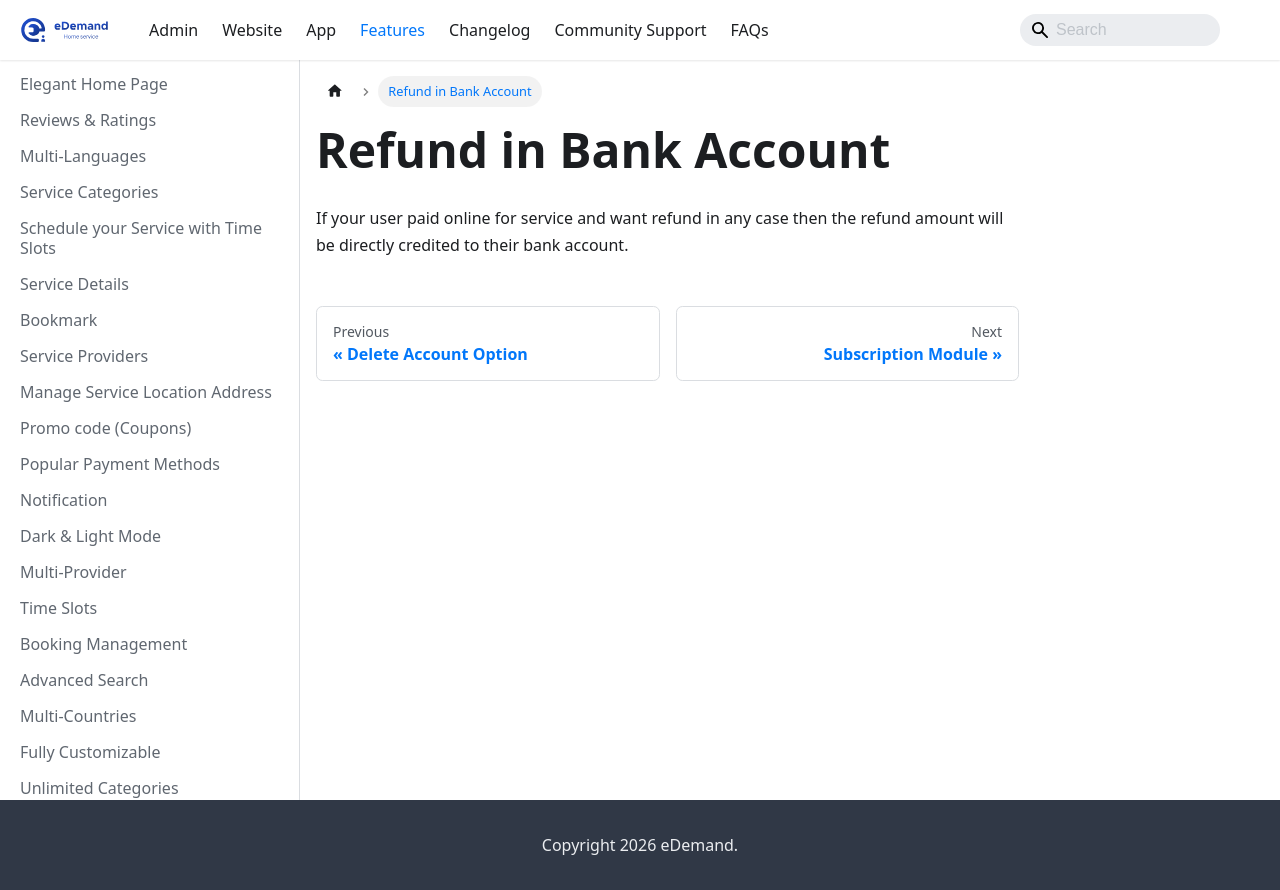

repository: WRTeam-in/eDemand-Doc · page: docs/features/refund-in-bank-account/index.html · generator: docusaurus

---
sidebar_position: 35
---
# Refund in Bank Account

If your user paid online for service and want refund in any case then the refund amount will be directly credited to their bank account. 
